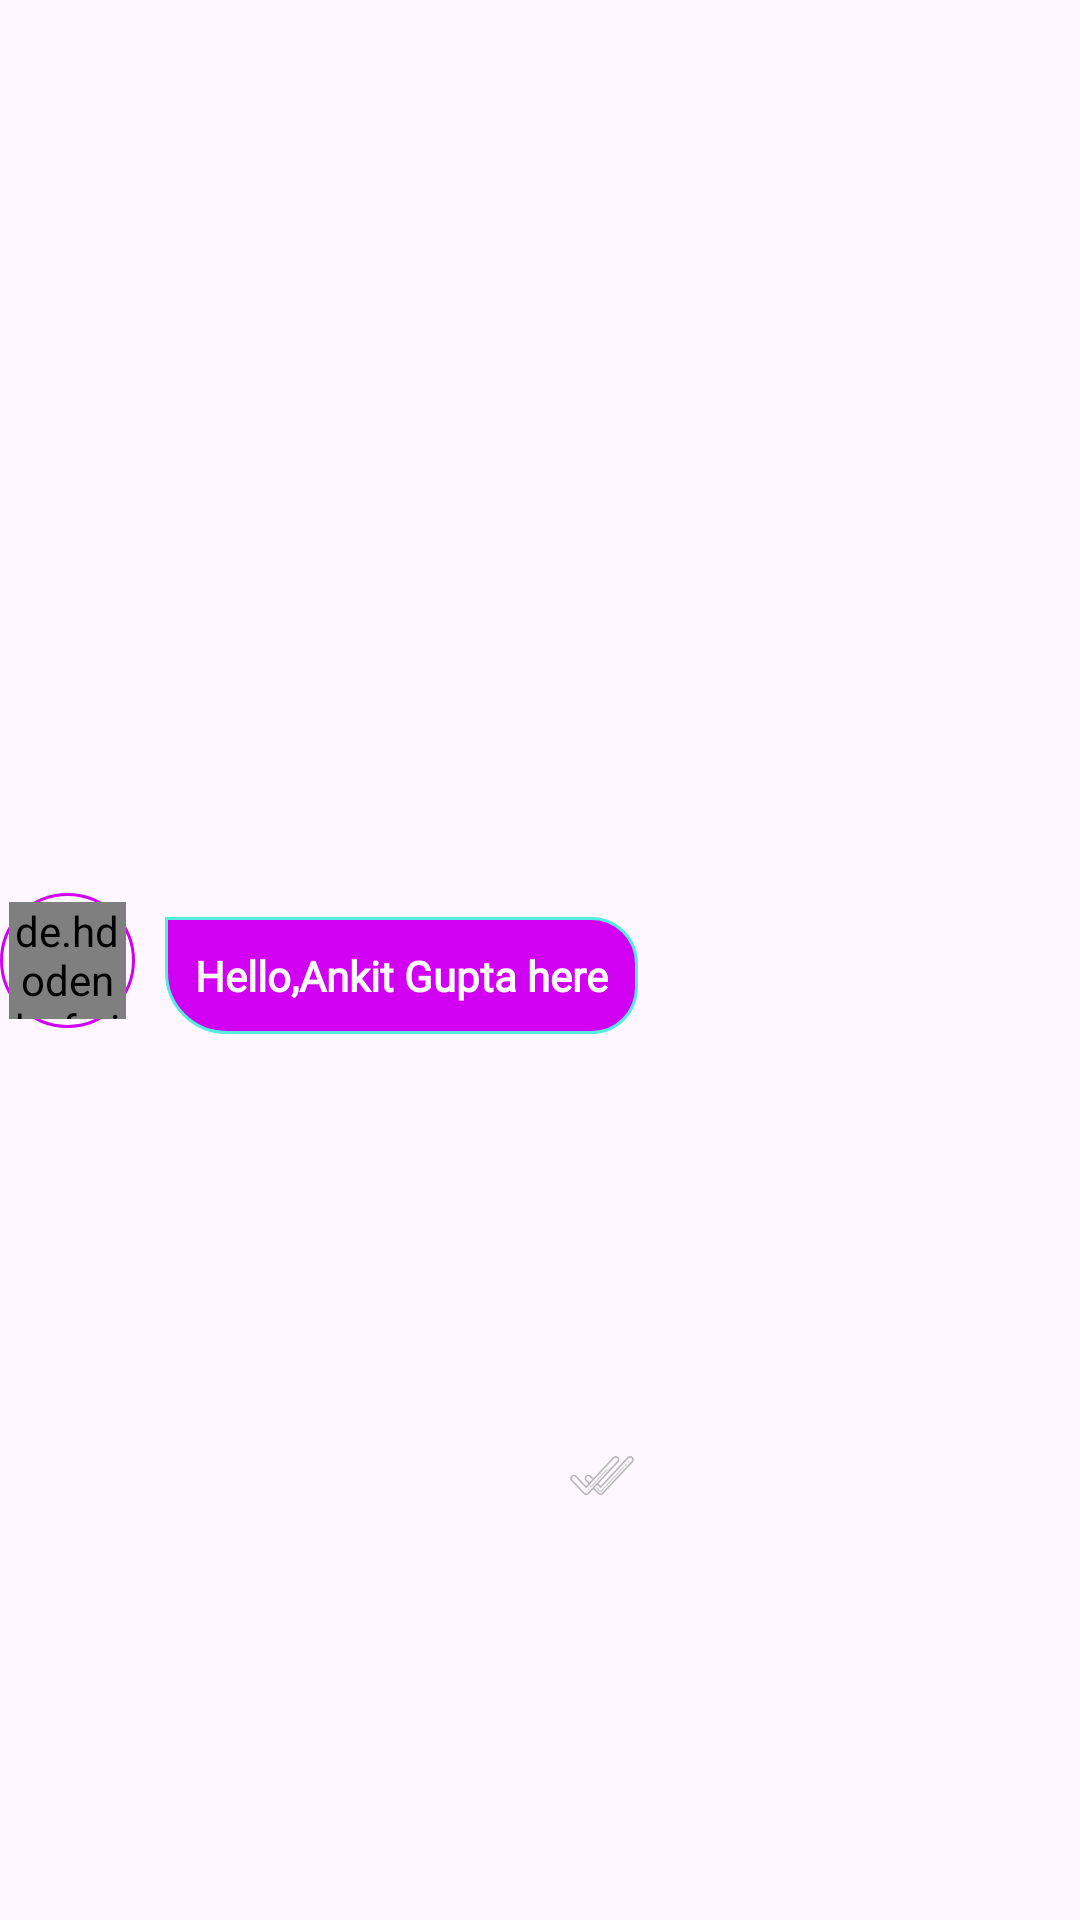

Android layout source for this screen:
<!-- AndroidManifest.xml: application theme Theme.MyChatApp -->
<!-- res/layout/recieve_message.xml -->
<?xml version="1.0" encoding="utf-8"?>
<androidx.constraintlayout.widget.ConstraintLayout
    xmlns:android="http://schemas.android.com/apk/res/android"
    xmlns:app="http://schemas.android.com/apk/res-auto"
    xmlns:tools="http://schemas.android.com/tools"
    android:layout_width="match_parent"

 android:layout_gravity="center"
    android:gravity="center"


    android:layout_height="wrap_content"
    >

    <LinearLayout
        android:id="@+id/linearLayout2"
        android:layout_width="45dp"
        android:layout_height="45dp"
        android:layout_gravity="center"

        android:background="@drawable/circleback"
        android:gravity="center"
        android:orientation="vertical"
        app:layout_constraintStart_toStartOf="parent"
        app:layout_constraintTop_toTopOf="parent"
        app:layout_constraintBottom_toBottomOf="parent">

        <de.hdodenhof.circleimageview.CircleImageView

            android:id="@+id/user_profilr_image"
            android:layout_width="39dp"
            android:layout_height="39dp"
            android:layout_gravity="center"
            android:src="@drawable/dragon"
            app:civ_border_color="#FF000000"
            app:civ_border_width="2dp"
            tools:layout_editor_absoluteX="15dp"
            tools:layout_editor_absoluteY="200dp" />


    </LinearLayout>


    
    <LinearLayout
        android:id="@+id/linearLayout3"
        android:layout_width="wrap_content"
        android:layout_height="wrap_content"
        android:layout_gravity="center|start"
        android:background="@drawable/recieve_message"
        android:gravity="start"
        android:orientation="vertical"
android:layout_marginStart="10dp"
        android:padding="10dp"
android:layout_marginTop="10dp"
        app:layout_constraintBottom_toBottomOf="parent"
app:layout_constraintTop_toTopOf="parent"
        app:layout_constraintStart_toEndOf="@+id/linearLayout2"
        tools:ignore="UselessParent">

        <TextView
            android:id="@+id/recieveMessage"
            android:layout_width="match_parent"
            android:layout_height="wrap_content"
            android:layout_gravity="start"

            android:fontFamily="@font/biryani_semibold"

            android:gravity="start"
            android:text="@string/hello_ankit_gupta_here"
            android:textAppearance="@style/TextAppearance.AppCompat.Body2"
            android:textColor="#FBFBFB"

            android:textStyle="bold" />


    </LinearLayout>

    <ImageView
        android:id="@+id/checkmarkImageView"
        android:layout_width="24dp"
        android:layout_height="24dp"

        android:contentDescription="@string/check_mark"
        android:src="@drawable/icons8_double_tick_100"
        app:layout_constraintBottom_toBottomOf="parent"
        app:layout_constraintEnd_toEndOf="@+id/linearLayout3"
        app:layout_constraintHorizontal_bias="1.0"
        app:layout_constraintStart_toStartOf="@+id/linearLayout3"
        app:layout_constraintTop_toBottomOf="@+id/linearLayout3"
  />

    <TextView
        android:id="@+id/time1"
        android:layout_width="wrap_content"
        android:layout_height="wrap_content"

android:layout_marginEnd="5dp"
        android:gravity="center"
tools:text="11:11"
        android:textStyle="bold"

        app:layout_constraintBottom_toBottomOf="parent"

        app:layout_constraintEnd_toStartOf="@+id/checkmarkImageView"
        app:layout_constraintTop_toBottomOf="@+id/linearLayout3"
        app:layout_constraintVertical_bias="0.118" />

</androidx.constraintlayout.widget.ConstraintLayout>
<!-- resources referenced by this layout -->
<resources>
  <!-- drawable circleback (drawable) -->
  <?xml version="1.0" encoding="utf-8"?>
  <shape xmlns:android="http://schemas.android.com/apk/res/android"
      android:shape="oval">
  
      <stroke
          android:width="1dp"
          android:color="#D100F3"/>
      <size
          android:width="70dp"
          android:height="70dp"/>
  
  </shape>
  <!-- drawable icons8_double_tick_100: png bitmap (drawable, 2311 bytes) -->
  <!-- drawable recieve_message (drawable) -->
  <?xml version="1.0" encoding="utf-8"?>
  <shape  xmlns:android="http://schemas.android.com/apk/res/android"
      android:shape="rectangle">
  
      <stroke
          android:width="1dp"
          android:color="#55ECDF"/>
  
      <solid
          android:color="#D100F3"/>
      <corners
          android:topRightRadius="15dp"
          android:bottomRightRadius="15dp"
          android:bottomLeftRadius="20dp"/>
  
  
  
  </shape>
  <string name="check_mark">check mark</string>
  <string name="hello_ankit_gupta_here">Hello,Ankit Gupta here</string>
  <style name="Theme.MyChatApp" parent="Base.Theme.MyChatApp" />
  <style name="Base.Theme.MyChatApp" parent="Theme.Material3.DayNight.NoActionBar">
          
          
          <item name="colorPrimary">#537188</item>
          <item name="colorOnPrimaryContainer">@color/opc</item>
          <item name="colorPrimaryContainer">@color/primaryContainer</item>
          <item name="colorPrimarySurface">#F3F4F9</item>
          <item name="colorSecondary">#2B1C05</item>
          <item name="android:windowActivityTransitions">true</item>
          <item name="backgroundColor">#FCFCFF</item>
  
      </style>
  <color name="opc">#001C38</color>
  <color name="primaryContainer">#D3E4FF</color>
</resources>
